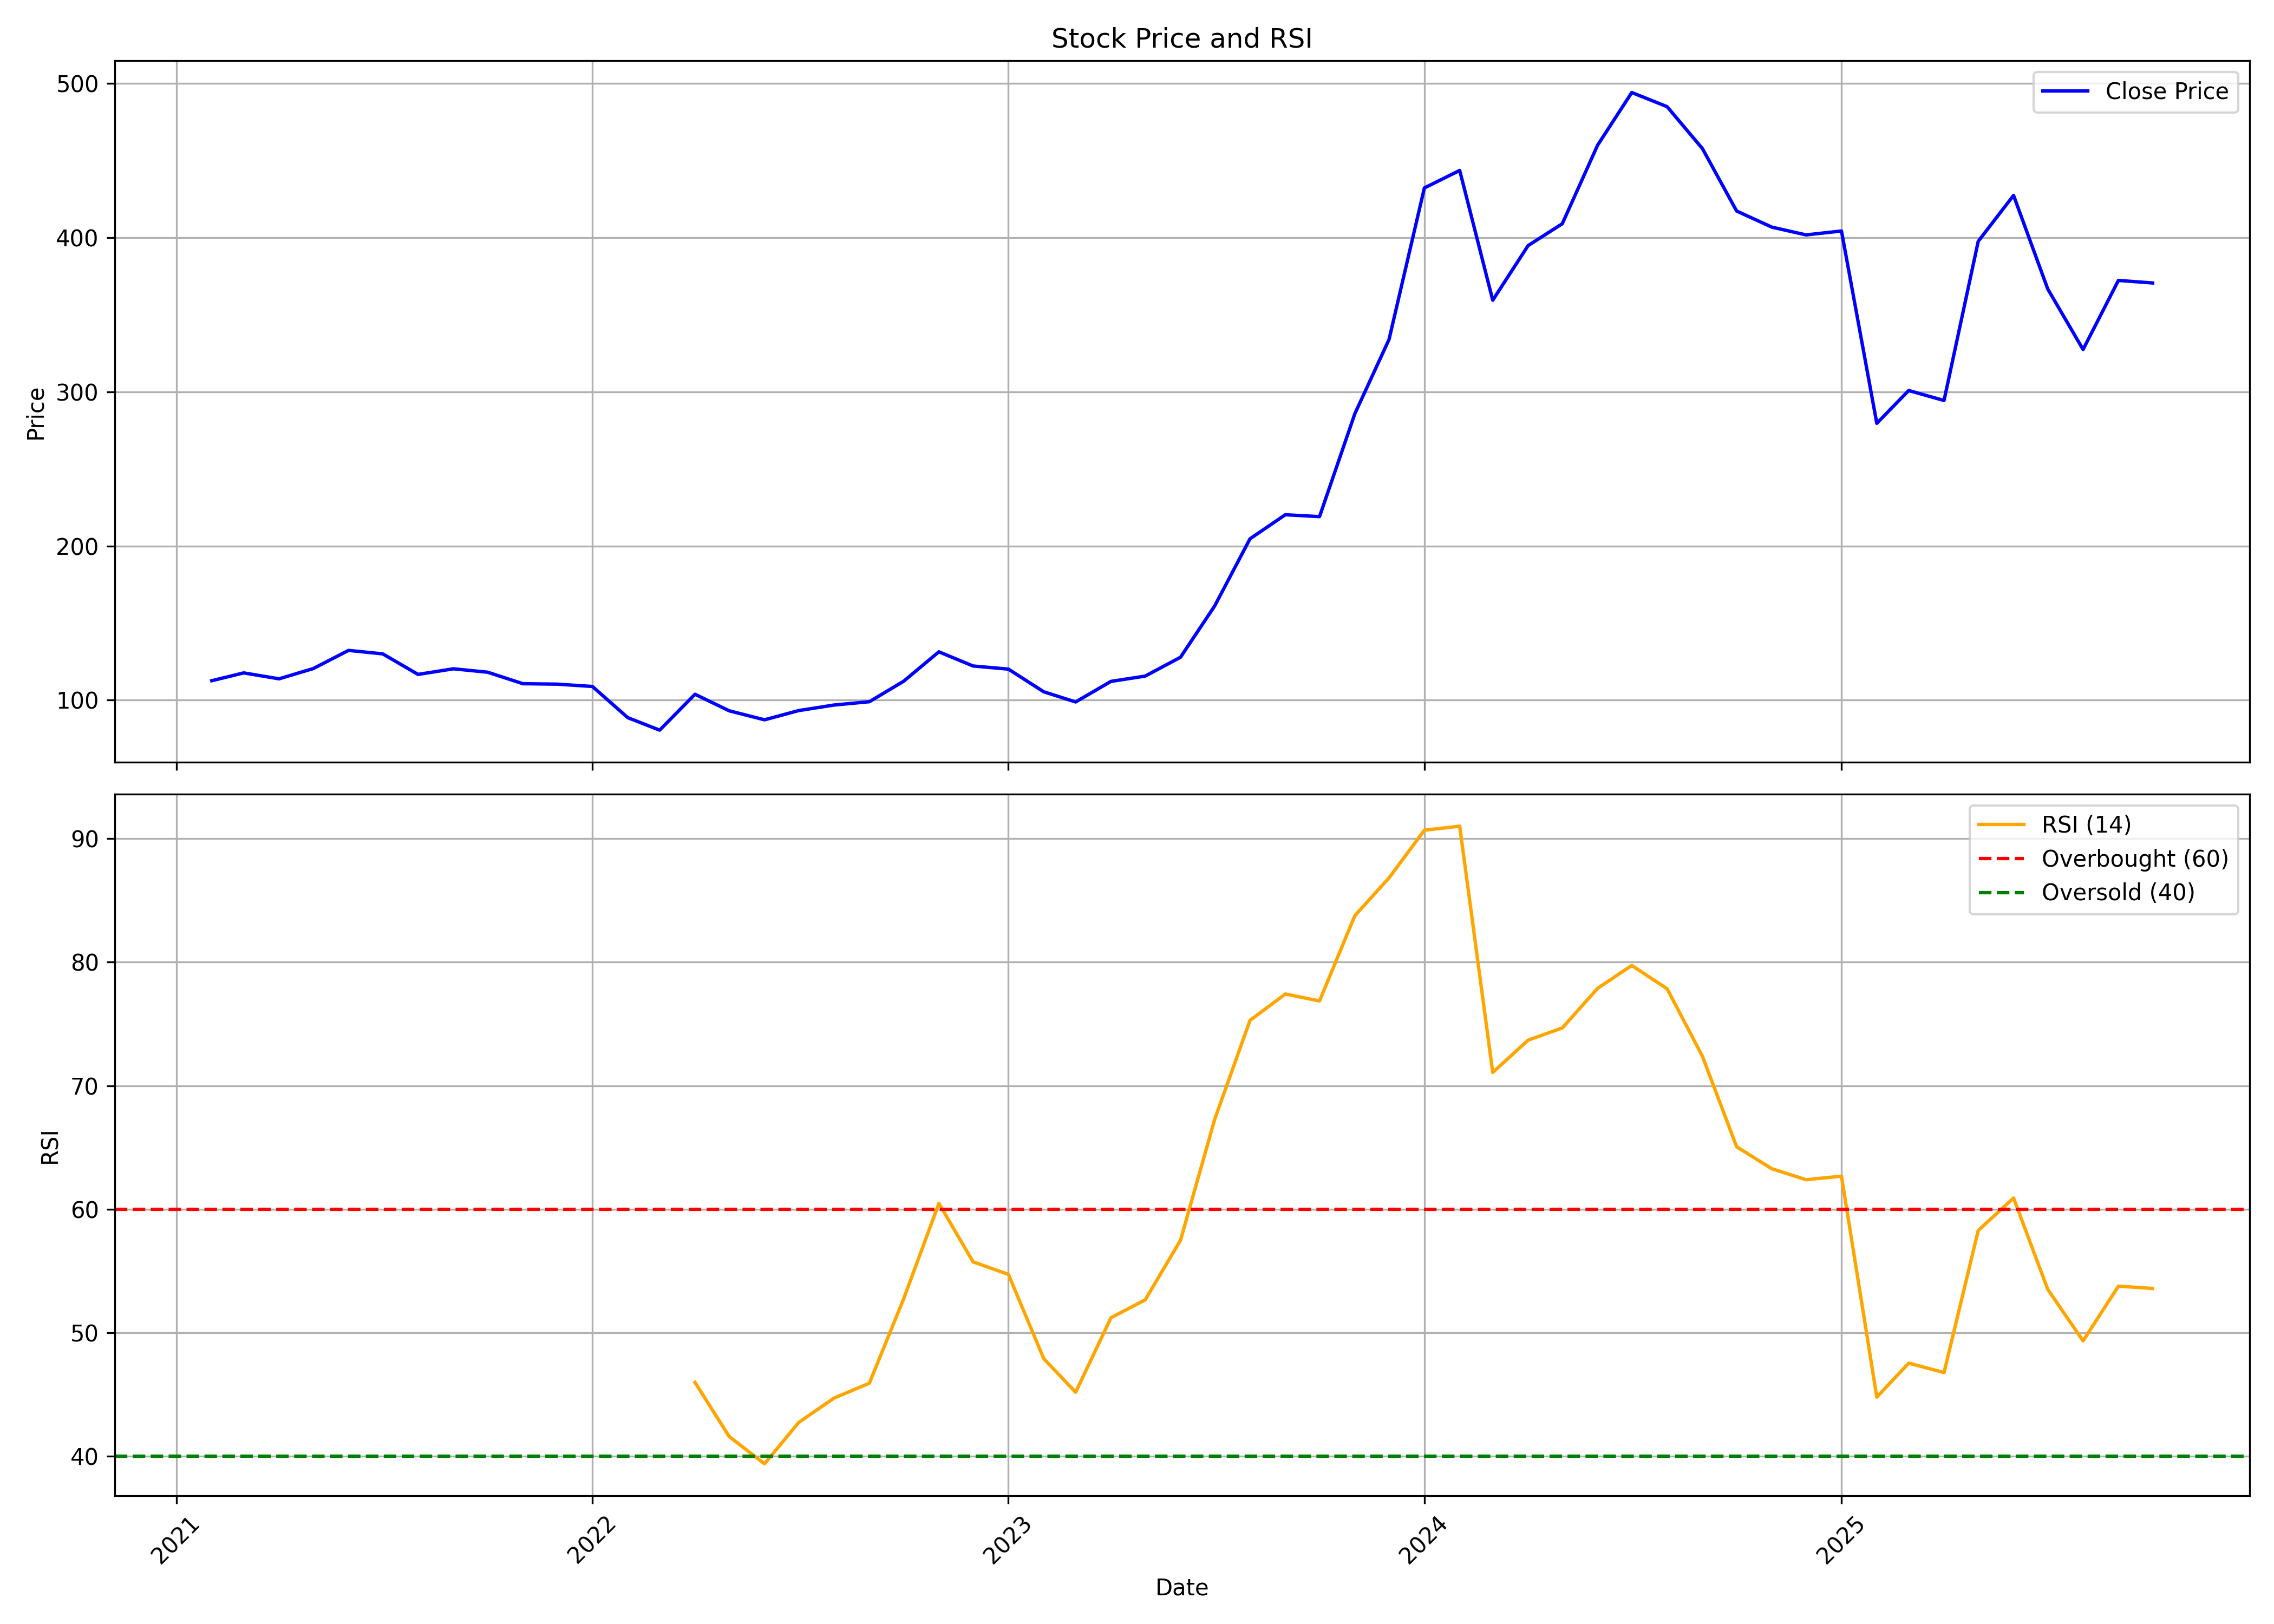

Source data for this figure (header and first rows):
, date, symbol, open, high, low, close, volume, rsi
0, 2021-02-01, RAILTEL, 101.2, 118.7, 93.73, 112.6, 128128642, 
1, 2021-03-01, RAILTEL, 119.6, 176.1, 115.6, 117.7, 231499401, 
2, 2021-04-01, RAILTEL, 119.8, 122.1, 101.4, 113.8, 46000875, 
3, 2021-05-01, RAILTEL, 113.2, 126.3, 110.8, 120.5, 39959223, 
4, 2021-06-01, RAILTEL, 120.6, 154, 118, 132.3, 86730084, 
5, 2021-07-01, RAILTEL, 133.8, 140.7, 127.7, 130, 26435289, 
6, 2021-08-01, RAILTEL, 130.6, 133, 112.2, 116.7, 11816857, 
7, 2021-09-01, RAILTEL, 117.4, 134.1, 115.1, 120.3, 26113454, 
8, 2021-10-01, RAILTEL, 121, 134, 117.3, 118.1, 37192859, 
9, 2021-11-01, RAILTEL, 120.6, 121.8, 105.8, 110.7, 20194460, 
10, 2021-12-01, RAILTEL, 111.2, 117.7, 106.3, 110.4, 13272985, 
11, 2022-01-01, RAILTEL, 110.9, 115.6, 104.9, 108.9, 18970318, 
12, 2022-02-01, RAILTEL, 111.1, 112.5, 85.44, 88.65, 12243999, 
13, 2022-03-01, RAILTEL, 88.65, 90.18, 80.46, 80.55, 22131822, 
14, 2022-04-01, RAILTEL, 80.94, 115.8, 80.94, 103.8, 54718479, 45.99
15, 2022-05-01, RAILTEL, 102.2, 105.2, 87.93, 93.1, 17253377, 41.6
16, 2022-06-01, RAILTEL, 93.63, 100.8, 83.81, 87.26, 12024526, 39.4
17, 2022-07-01, RAILTEL, 87.3, 94.25, 86.87, 93.24, 5423033, 42.75
18, 2022-08-01, RAILTEL, 94.34, 97.65, 90.23, 96.83, 10978219, 44.72
19, 2022-09-01, RAILTEL, 96.36, 107.6, 95.97, 98.99, 23685554, 45.92
20, 2022-10-01, RAILTEL, 99.41, 116.4, 99.31, 112.2, 29807359, 52.73
21, 2022-11-01, RAILTEL, 112.6, 143.3, 109.6, 131.4, 123451277, 60.47
22, 2022-12-01, RAILTEL, 132, 135.5, 108.9, 122.2, 53347023, 55.74
23, 2023-01-01, RAILTEL, 122.4, 129.1, 113.7, 120.1, 29468777, 54.73
24, 2023-02-01, RAILTEL, 116.6, 120.1, 100.8, 105.4, 26968416, 47.91
25, 2023-03-01, RAILTEL, 106.5, 111.9, 94.09, 98.83, 20831127, 45.19
26, 2023-04-01, RAILTEL, 99.71, 116.6, 99.42, 112.2, 32828143, 51.22
27, 2023-05-01, RAILTEL, 112.2, 124.2, 112.1, 115.6, 63651223, 52.66
28, 2023-06-01, RAILTEL, 115.9, 134.4, 114.7, 127.8, 80323592, 57.49
29, 2023-07-01, RAILTEL, 128.2, 167.8, 124.3, 161.1, 137500790, 67.27
30, 2023-08-01, RAILTEL, 162.8, 205.9, 159.6, 204.6, 208843612, 75.28
31, 2023-09-01, RAILTEL, 206.6, 251.2, 202.2, 220.2, 199071920, 77.42
32, 2023-10-01, RAILTEL, 220.2, 240.5, 199.2, 219, 93652027, 76.85
33, 2023-11-01, RAILTEL, 219.9, 291.5, 216.8, 285.8, 166589717, 83.76
34, 2023-12-01, RAILTEL, 287.6, 343.8, 275.7, 333.9, 163976452, 86.82
35, 2024-01-01, RAILTEL, 336.8, 453.7, 335.8, 432.2, 271871512, 90.67
36, 2024-02-01, RAILTEL, 437.7, 485.5, 350.5, 443.5, 212858007, 91
37, 2024-03-01, RAILTEL, 449.5, 463.7, 297.8, 359.4, 99419696, 71.07
38, 2024-04-01, RAILTEL, 363.6, 408.4, 345.8, 394.8, 56580676, 73.68
39, 2024-05-01, RAILTEL, 394.8, 443.9, 344, 409, 89044909, 74.67
40, 2024-06-01, RAILTEL, 434.7, 506.8, 331, 459.9, 187580206, 77.87
41, 2024-07-01, RAILTEL, 463.1, 610.3, 445.3, 494.1, 312540991, 79.73
42, 2024-08-01, RAILTEL, 497.3, 510.5, 442.9, 484.9, 86877571, 77.84
43, 2024-09-01, RAILTEL, 508.4, 511.8, 435.4, 457.7, 42329572, 72.37
44, 2024-10-01, RAILTEL, 459.2, 459.9, 372, 417.2, 84873862, 65.05
45, 2024-11-01, RAILTEL, 418.5, 423.5, 357.1, 406.7, 31270275, 63.27
46, 2024-12-01, RAILTEL, 410.6, 458.5, 386.3, 401.7, 43152784, 62.39
47, 2025-01-01, RAILTEL, 401.2, 431.6, 334.1, 404.3, 73311771, 62.67
48, 2025-02-01, RAILTEL, 406.1, 423.9, 273.6, 279.5, 50482767, 44.8
49, 2025-03-01, RAILTEL, 283.4, 337.4, 264, 300.8, 66760283, 47.55
50, 2025-04-01, RAILTEL, 303.6, 323, 264.5, 294.3, 30812652, 46.78
51, 2025-05-01, RAILTEL, 295.3, 410.5, 290.1, 397.6, 135550623, 58.28
52, 2025-06-01, RAILTEL, 395, 477.8, 391.8, 427.3, 147135010, 60.91
53, 2025-07-01, RAILTEL, 429.5, 432.9, 363.2, 366.6, 35043403, 53.52
54, 2025-08-01, RAILTEL, 366.6, 374.5, 326.2, 327.4, 23008788, 49.35
55, 2025-09-01, RAILTEL, 329.0, 412.9, 327.4, 372.2, 71403976, 53.77
56, 2025-10-01, RAILTEL, 370.5, 400.8, 363.1, 370.5, 13484845, 53.59
